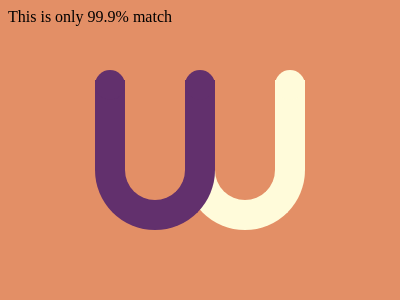

Write a web page that renders exactly this picture using CSS.

<div class="a"></div>
<div class="b"></div>
<div class="c"></div>
<style>
  *{
    background:#E38F66
  }

  .a{
    position:absolute;
    top:80;
    left:185;
    width: 60px;
    height: 120px;
    border-radius:0 0 60px 60px;
    border:solid 30px #FFFBDA;
    border-top:0;    
  }
  .b{
    position:absolute;
    top:80;
    left:95;
    width: 60px;
    height: 120px;
    border-radius:0 0 60px 60px;
    border:solid 30px #62306D;
    border-top:0;    
  }
  .c{
    position:absolute;
    top:70;
    left:95;
    width:30px;
    height:30px;
    background:#62306D;
    border-radius:50%;
    box-shadow:90px 0 #62306D,180px 0 #FFFBDA
  } 
</style>

This is only 99.9% match
